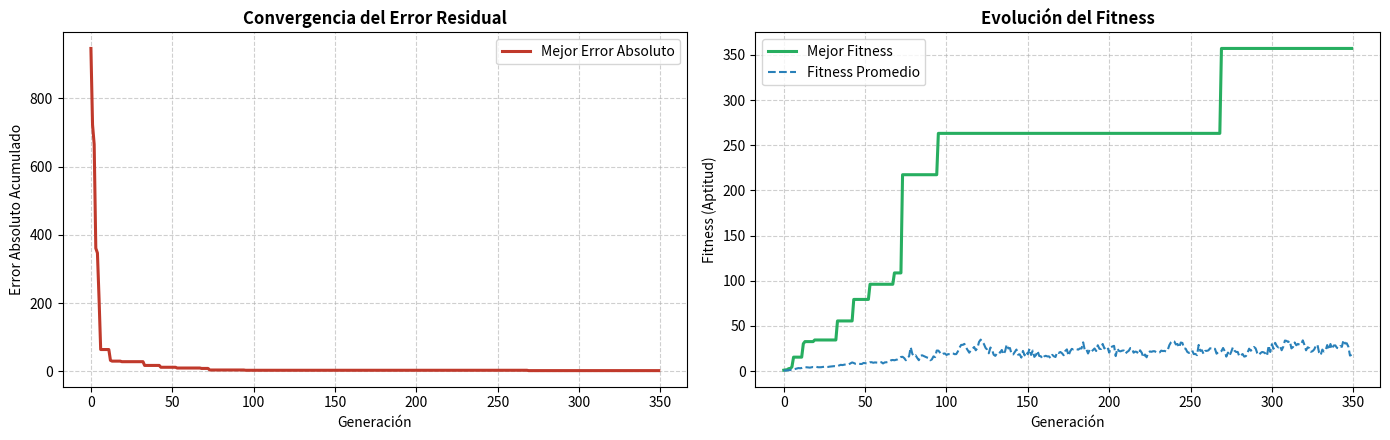
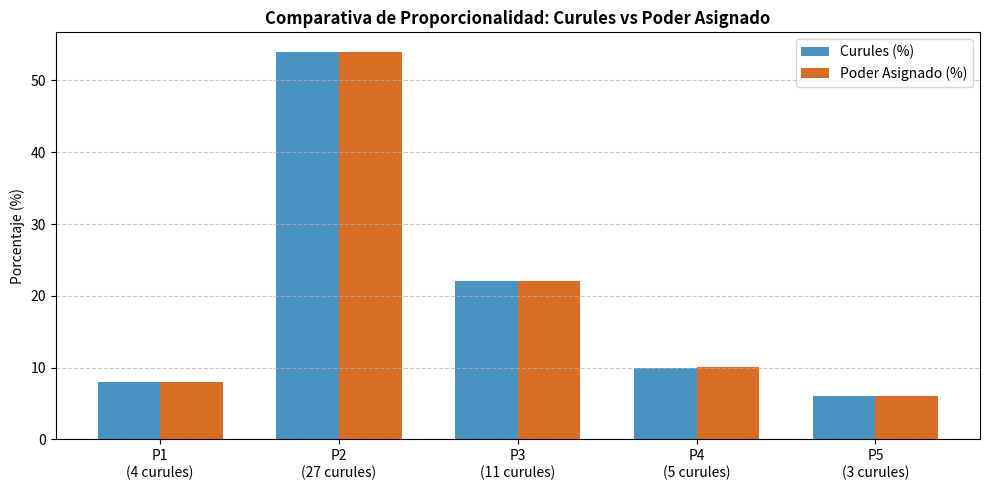
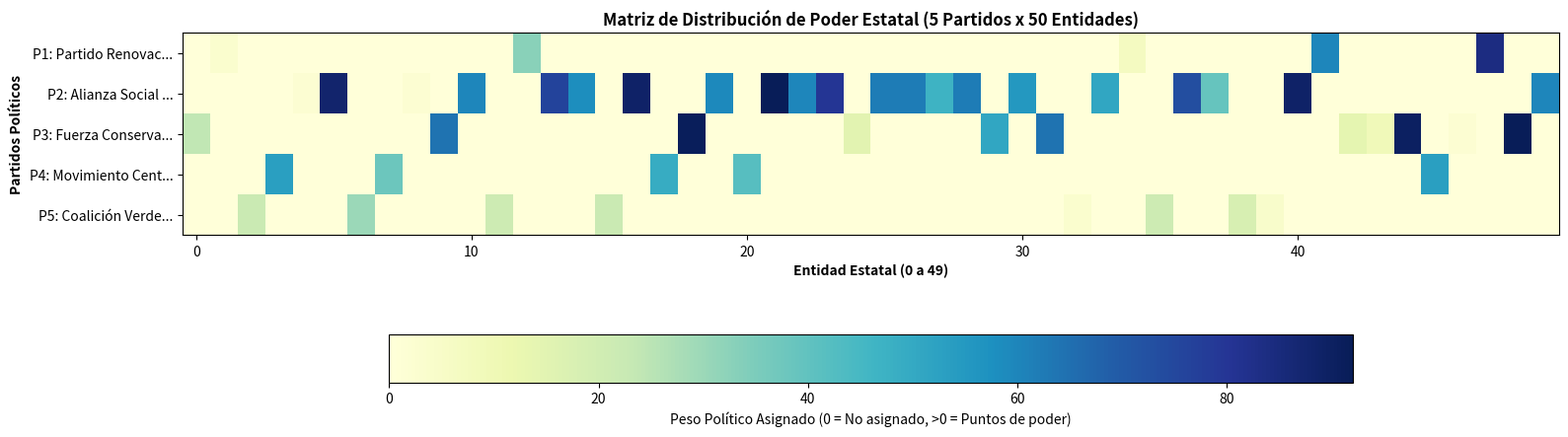

Recreate these plots in Python, in order.
import os
import random
import numpy as np
import matplotlib.pyplot as plt

# Fijar semillas para reproducibilidad
SEED = 42
random.seed(SEED)
np.random.seed(SEED)

print("Entorno inicializado correctamente.")

PARTIDOS = [
    "Partido Renovación Democrática (PRD)",
    "Alianza Social Progresista (ASP)",
    "Fuerza Conservadora Unida (FCU)",
    "Movimiento Centro Plural (MCP)",
    "Coalición Verde & Regional (CVR)"
]

NUM_PARTIDOS = len(PARTIDOS)
TOTAL_CURULES = 50
TOTAL_ENTIDADES = 50

NOMBRES_ENTIDADES = [
    "Ministerio de Hacienda y Crédito Público", "Ministerio del Interior",
    "Ministerio de Defensa Nacional", "Ministerio de Justicia y del Derecho",
    "Ministerio de Salud y Protección Social", "Ministerio de Educación Nacional",
    "Ministerio de Minas y Energía", "Ministerio de Transporte",
    "Ministerio de TIC", "Ministerio del Trabajo",
    "Ministerio de Agricultura", "Ministerio de Ambiente",
    "Ministerio de Comercio e Industria", "Ministerio de Vivienda",
    "Ministerio de Cultura", "Ministerio del Deporte",
    "Ministerio de Ciencia y Tecnología", "Ministerio de Igualdad y Equidad",
    "DNP - Planeación Nacional", "DANE - Estadísticas",
    "DAFP - Función Pública", "DAPRE - Presidencia",
    "DPS - Prosperidad Social", "DIAN - Aduanas e Impuestos",
    "Superintendencia Financiera", "Superintendencia Nacional de Salud",
    "Superintendencia de Sociedades", "Superintendencia de Industria y Comercio",
    "Superintendencia de Transporte", "Superintendencia de Servicios Públicos",
    "Superintendencia de Notariado", "Agencia Nacional de Infraestructura (ANI)",
    "Agencia Nacional de Minería (ANM)", "Agencia Nacional de Hidrocarburos (ANH)",
    "Agencia Nacional de Tierras (ANT)", "Agencia de Desarrollo Rural (ADR)",
    "Agencia Nacional de Seguridad Vial", "Agencia Nacional de Licencias (ANLA)",
    "Agencia Presidencial de Cooperación", "Instituto Nacional de Vías (INVIAS)",
    "Bienestar Familiar (ICBF)", "SENA",
    "Instituto Geográfico Agustín Codazzi (IGAC)", "IDEAM - Meteorología",
    "INVIMA - Vigilancia Medicamentos", "ICA - Instituto Agropecuario",
    "Fondo de Adaptación", "UNGRD - Gestión del Riesgo",
    "UPRA - Planificación Rural", "Unidad de Víctimas"
]

def generar_curules_no_uniforme(total_curules=50, num_partidos=5):
    pesos = np.random.exponential(scale=2.0, size=num_partidos) + 0.5
    proporciones = pesos / np.sum(pesos)
    curules = np.ones(num_partidos, dtype=int)
    restantes = total_curules - num_partidos
    dist_adicional = np.random.multinomial(restantes, proporciones)
    curules += dist_adicional
    return curules

def generar_pesos_entidades(num_entidades=50):
    return np.random.randint(1, 101, size=num_entidades)

curules = generar_curules_no_uniforme(TOTAL_CURULES, NUM_PARTIDOS)
pesos_entidades = generar_pesos_entidades(TOTAL_ENTIDADES)
poder_total = np.sum(pesos_entidades)

print(f"Distribución de Curules: {curules} (Total: {np.sum(curules)})")
print(f"Poder Total Estatal: {poder_total} puntos")

class AlgoritmoGeneticoPoder:
    def __init__(
        self,
        curules,
        pesos_entidades,
        poblacion_tam=150,
        generaciones=350,
        prob_cruce=0.85,
        prob_mutacion=0.035,
        k_torneo=3,
        elitismo_tam=4
    ):
        self.curules = np.array(curules)
        self.num_partidos = len(curules)
        self.pesos_entidades = np.array(pesos_entidades)
        self.num_entidades = len(pesos_entidades)
        self.poblacion_tam = poblacion_tam
        self.generaciones = generaciones
        self.prob_cruce = prob_cruce
        self.prob_mutacion = prob_mutacion
        self.k_torneo = k_torneo
        self.elitismo_tam = elitismo_tam
        
        self.poder_total = np.sum(self.pesos_entidades)
        self.proporcion_curules = self.curules / np.sum(self.curules)
        self.poder_objetivo = self.proporcion_curules * self.poder_total
        
        self.historial_mejor_fitness = []
        self.historial_mejor_error = []
        self.historial_promedio_fitness = []
        self.mejor_individuo = None
        self.mejor_fitness = -1.0
        self.mejor_error = float('inf')

    def calcular_poder_asignado(self, cromosoma):
        poder_partidos = np.zeros(self.num_partidos)
        for entidad_idx, partido_idx in enumerate(cromosoma):
            poder_partidos[partido_idx] += self.pesos_entidades[entidad_idx]
        return poder_partidos

    def calcular_fitness(self, cromosoma):
        poder_asignado = self.calcular_poder_asignado(cromosoma)
        error_total = np.sum(np.abs(poder_asignado - self.poder_objetivo))
        fitness = 1000.0 / (1.0 + error_total)
        return fitness, error_total

    def inicializar_poblacion(self):
        return [np.random.randint(0, self.num_partidos, size=self.num_entidades) for _ in range(self.poblacion_tam)]

    def seleccion_torneo(self, poblacion, fitnesses):
        seleccionados_indices = np.random.choice(len(poblacion), size=self.k_torneo, replace=False)
        mejor_idx = seleccionados_indices[0]
        mejor_fit = fitnesses[mejor_idx]
        for idx in seleccionados_indices[1:]:
            if fitnesses[idx] > mejor_fit:
                mejor_fit = fitnesses[idx]
                mejor_idx = idx
        return poblacion[mejor_idx].copy()

    def cruce_uniforme(self, padre1, padre2):
        if random.random() > self.prob_cruce:
            return padre1.copy(), padre2.copy()
        mascara = np.random.rand(self.num_entidades) < 0.5
        hijo1 = np.where(mascara, padre1, padre2)
        hijo2 = np.where(mascara, padre2, padre1)
        return hijo1, hijo2

    def mutar(self, cromosoma):
        for i in range(self.num_entidades):
            if random.random() < self.prob_mutacion:
                cromosoma[i] = random.randint(0, self.num_partidos - 1)
        return cromosoma

    def ejecutar(self):
        poblacion = self.inicializar_poblacion()
        for gen in range(self.generaciones):
            evaluaciones = [self.calcular_fitness(ind) for ind in poblacion]
            fitnesses = [ev[0] for ev in evaluaciones]
            errores = [ev[1] for ev in evaluaciones]
            
            idx_mejor = int(np.argmax(fitnesses))
            if fitnesses[idx_mejor] > self.mejor_fitness:
                self.mejor_fitness = fitnesses[idx_mejor]
                self.mejor_error = errores[idx_mejor]
                self.mejor_individuo = poblacion[idx_mejor].copy()
                
            self.historial_mejor_fitness.append(self.mejor_fitness)
            self.historial_mejor_error.append(self.mejor_error)
            self.historial_promedio_fitness.append(np.mean(fitnesses))
            
            indices_ordenados = np.argsort(fitnesses)[::-1]
            nueva_poblacion = [poblacion[i].copy() for i in indices_ordenados[:self.elitismo_tam]]
            
            while len(nueva_poblacion) < self.poblacion_tam:
                padre1 = self.seleccion_torneo(poblacion, fitnesses)
                padre2 = self.seleccion_torneo(poblacion, fitnesses)
                hijo1, hijo2 = self.cruce_uniforme(padre1, padre2)
                nueva_poblacion.append(self.mutar(hijo1))
                if len(nueva_poblacion) < self.poblacion_tam:
                    nueva_poblacion.append(self.mutar(hijo2))
                    
            poblacion = nueva_poblacion
        return self.mejor_individuo, self.mejor_fitness, self.mejor_error

    def obtener_matriz_poder(self, cromosoma=None):
        if cromosoma is None:
            cromosoma = self.mejor_individuo
        matriz = np.zeros((self.num_partidos, self.num_entidades), dtype=int)
        for entidad_idx, partido_idx in enumerate(cromosoma):
            matriz[partido_idx, entidad_idx] = 1
        return matriz

ag = AlgoritmoGeneticoPoder(
    curules=curules,
    pesos_entidades=pesos_entidades,
    poblacion_tam=150,
    generaciones=350,
    prob_cruce=0.85,
    prob_mutacion=0.035,
    k_torneo=3,
    elitismo_tam=4
)

mejor_cromosoma, mejor_fitness, mejor_error = ag.ejecutar()
poder_asignado = ag.calcular_poder_asignado(mejor_cromosoma)
matriz_poder = ag.obtener_matriz_poder()
entidades_por_partido = np.sum(matriz_poder, axis=1)

print("=" * 95)
print(f"{'Partido':<38} | {'Curules':<7} | {'% Curules':<9} | {'Poder Obj':<9} | {'Poder Asig':<10} | {'% Poder':<7} | {'Error':<5} | {'# Ent.'}")
print("=" * 95)
for i in range(NUM_PARTIDOS):
    porc_c = (curules[i] / TOTAL_CURULES) * 100
    p_obj = ag.poder_objetivo[i]
    p_asig = poder_asignado[i]
    porc_p = (p_asig / poder_total) * 100
    err = abs(p_asig - p_obj)
    num_ent = entidades_por_partido[i]
    print(f"{PARTIDOS[i]:<38} | {curules[i]:<7} | {porc_c:>7.1f}% | {p_obj:>9.1f} | {p_asig:>10.1f} | {porc_p:>6.1f}% | {err:>5.1f} | {num_ent:>5}")
print("=" * 95)

# Gráfica 1: Curva de Convergencia
fig, (ax1, ax2) = plt.subplots(1, 2, figsize=(14, 4.5))
ax1.plot(ag.historial_mejor_error, color='#c0392b', lw=2.2, label='Mejor Error Absoluto')
ax1.set_title('Convergencia del Error Residual', fontweight='bold')
ax1.set_xlabel('Generación')
ax1.set_ylabel('Error Absoluto Acumulado')
ax1.grid(True, linestyle='--', alpha=0.6)
ax1.legend()

ax2.plot(ag.historial_mejor_fitness, color='#27ae60', lw=2.2, label='Mejor Fitness')
ax2.plot(ag.historial_promedio_fitness, color='#2980b9', linestyle='--', label='Fitness Promedio')
ax2.set_title('Evolución del Fitness', fontweight='bold')
ax2.set_xlabel('Generación')
ax2.set_ylabel('Fitness (Aptitud)')
ax2.grid(True, linestyle='--', alpha=0.6)
ax2.legend()
plt.tight_layout()
plt.show()

# Gráfica 2: Comparativa de Proporcionalidad
porc_curules = ag.proporcion_curules * 100
porc_poder_asignado = (poder_asignado / ag.poder_total) * 100

fig, ax = plt.subplots(figsize=(10, 5))
indices = np.arange(ag.num_partidos)
ancho = 0.35

b1 = ax.bar(indices - ancho/2, porc_curules, ancho, label='Curules (%)', color='#2980b9', alpha=0.85)
b2 = ax.bar(indices + ancho/2, porc_poder_asignado, ancho, label='Poder Asignado (%)', color='#d35400', alpha=0.85)
ax.set_title('Comparativa de Proporcionalidad: Curules vs Poder Asignado', fontweight='bold')
ax.set_xticks(indices)
ax.set_xticklabels([f"P{i+1}\n({c} curules)" for i, c in enumerate(ag.curules)])
ax.set_ylabel('Porcentaje (%)')
ax.legend()
ax.grid(axis='y', linestyle='--', alpha=0.7)
plt.tight_layout()
plt.show()

# Gráfica 3: Matriz de Poder (Heatmap 5x50)
matriz_pesos = matriz_poder * ag.pesos_entidades.reshape(1, -1)
fig, ax = plt.subplots(figsize=(16, 4.5))
cax = ax.imshow(matriz_pesos, cmap='YlGnBu', aspect='auto')
ax.set_title('Matriz de Distribución de Poder Estatal (5 Partidos x 50 Entidades)', fontweight='bold')
ax.set_xlabel('Entidad Estatal (0 a 49)', fontweight='bold')
ax.set_ylabel('Partidos Políticos', fontweight='bold')
ax.set_yticks(np.arange(ag.num_partidos))
ax.set_yticklabels([f"P{i+1}: {PARTIDOS[i][:15]}..." for i in range(ag.num_partidos)])
cbar = fig.colorbar(cax, orientation='horizontal', pad=0.28, shrink=0.7)
cbar.set_label('Peso Político Asignado (0 = No asignado, >0 = Puntos de poder)')
plt.tight_layout()
plt.show()
